Run: headless pygame with SDL's dummy video driver; simulated clock (each Clock.tick advances the game by its frame time, no real sleeping); random seed 0; keys injected as events and as key.get_pressed() state; no mouse input.
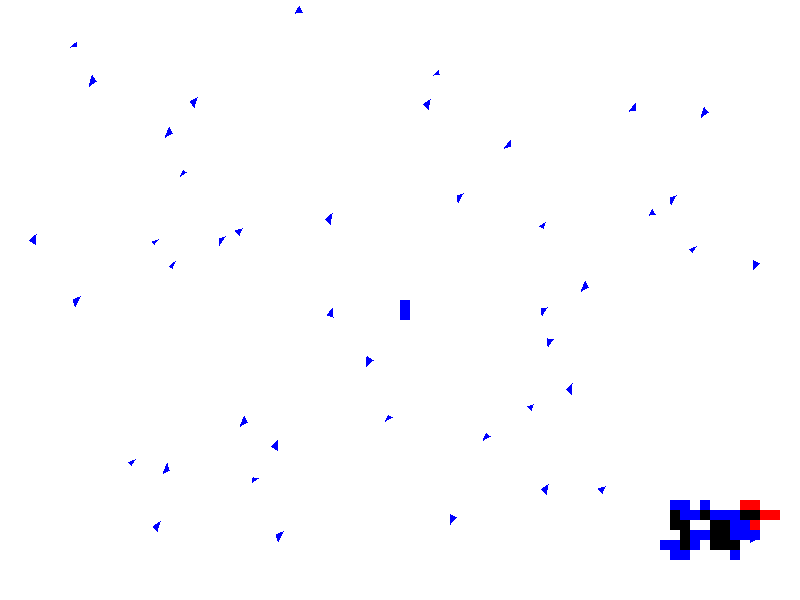
Frame 1 of 4 · flips 1–60 · no input
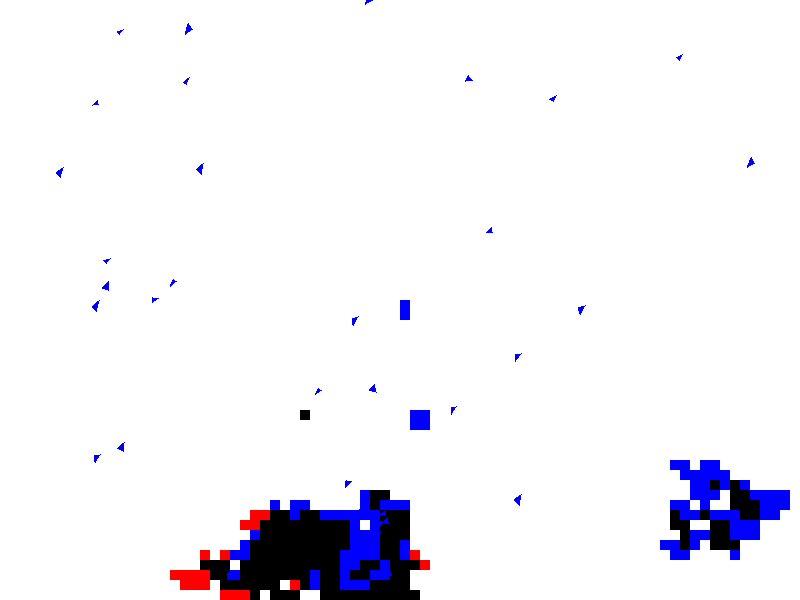
Frame 2 of 4 · flips 61–180 · tapped SPACE, RETURN · held RIGHT (→), D
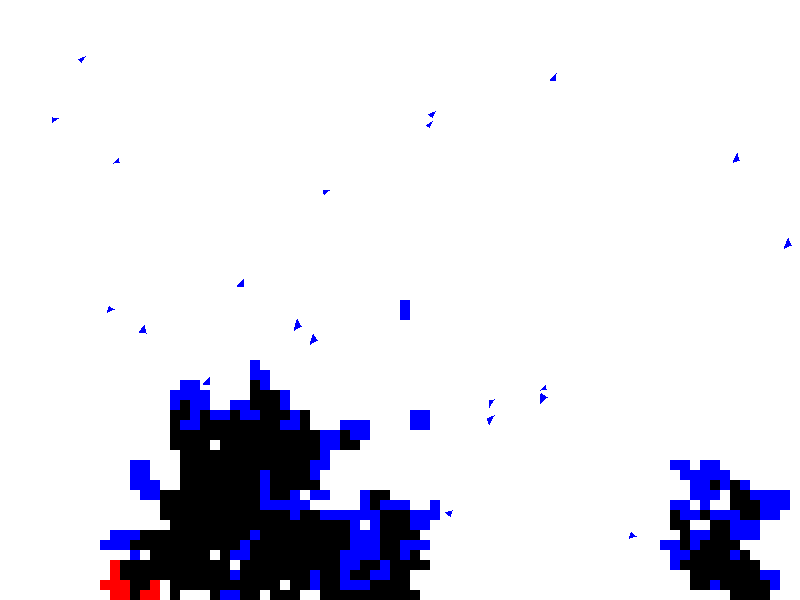
Frame 3 of 4 · flips 181–300 · held DOWN (↓), S
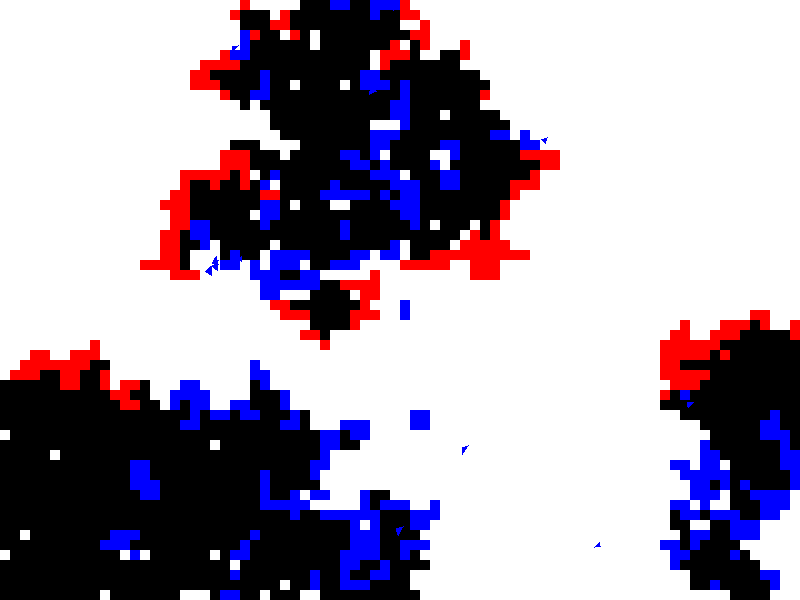
Frame 4 of 4 · flips 301–420 · held LEFT (←), A, UP (↑), W

The pygame program that drew these frames:

import pygame
import random
import math

# Initialize Pygame
pygame.init()

# Screen dimensions for boids simulation
WIDTH, HEIGHT = 800, 600
screen = pygame.display.set_mode((WIDTH, HEIGHT))
pygame.display.set_caption("Wildfire Extinguishing Boids")

# Grid dimensions (scaled to screen size)
CELL_SIZE = 10
GRID_WIDTH = WIDTH // CELL_SIZE
GRID_HEIGHT = HEIGHT // CELL_SIZE

# Colors
WHITE = (255, 255, 255)  # Not burnt
RED = (255, 0, 0)        # Burning
BLACK = (0, 0, 0)        # Burnt
BLUE = (0, 0, 255)       # Extinguished

# Fire parameters
BURNING_DURATION = 10
RANDOM_IGNITION_PROB = 0.01
SPREAD_PROBABILITY = 0.1

# Boid parameters
NUM_BOIDS = 50
MAX_SPEED = 5
MAX_FORCE = 0.5
SEARCH_RADIUS = 100
TARGET_REACHED_RADIUS = 10

# Initialize grid
grid = [[{"state": 0, "timer": 0} for _ in range(GRID_WIDTH)] for _ in range(GRID_HEIGHT)]

# Ignite initial fire at the center
grid[GRID_HEIGHT // 2][GRID_WIDTH // 2]["state"] = 1
grid[GRID_HEIGHT // 2][GRID_WIDTH // 2]["timer"] = BURNING_DURATION


class Boid:
    def __init__(self, x, y):
        self.position = pygame.math.Vector2(x, y)
        self.velocity = pygame.math.Vector2(random.uniform(-2, 2), random.uniform(-2, 2))

    def target_behavior(self, target):
        desired = target - self.position
        if desired.length() > 0:
            desired = desired.normalize() * MAX_SPEED
        steering = desired - self.velocity
        return self.limit_force(steering)

    def limit_force(self, force, max_force=MAX_FORCE):
        if force.length() > max_force:
            force.scale_to_length(max_force)
        return force

    def update(self, grid):
        # Find the nearest burning cell
        closest_fire = None
        closest_distance = SEARCH_RADIUS

        for row in range(GRID_HEIGHT):
            for col in range(GRID_WIDTH):
                cell = grid[row][col]
                if cell["state"] == 1:  # Burning
                    cell_center = pygame.math.Vector2(col * CELL_SIZE + CELL_SIZE / 2,
                                                       row * CELL_SIZE + CELL_SIZE / 2)
                    distance = self.position.distance_to(cell_center)
                    if distance < closest_distance:
                        closest_distance = distance
                        closest_fire = (row, col, cell_center)

        # Move toward the closest burning cell
        if closest_fire:
            row, col, fire_position = closest_fire
            steering = self.target_behavior(fire_position)
            self.velocity += steering
            if self.velocity.length() > MAX_SPEED:
                self.velocity.scale_to_length(MAX_SPEED)
            self.position += self.velocity

            # Extinguish fire if close enough
            if self.position.distance_to(fire_position) < TARGET_REACHED_RADIUS:
                grid[row][col]["state"] = 3  # Extinguished
        else:
            # Wander if no fire is nearby
            self.position += self.velocity

    def draw(self):
        angle = self.velocity.angle_to(pygame.math.Vector2(1, 0))
        size = 10
        points = [
            (self.position.x + size * math.cos(math.radians(angle)),
             self.position.y + size * math.sin(math.radians(angle))),
            (self.position.x - size * 0.5 * math.cos(math.radians(angle + 140)),
             self.position.y - size * 0.5 * math.sin(math.radians(angle + 140))),
            (self.position.x - size * 0.5 * math.cos(math.radians(angle - 140)),
             self.position.y - size * math.sin(math.radians(angle - 140))),
        ]
        pygame.draw.polygon(screen, BLUE, points)

def draw_grid():
    for row in range(GRID_HEIGHT):
        for col in range(GRID_WIDTH):
            cell = grid[row][col]
            if cell["state"] == 0:  # Not burnt
                color = WHITE
            elif cell["state"] == 1:  # Burning
                color = RED
            elif cell["state"] == 2:  # Burnt
                color = BLACK
            elif cell["state"] == 3:  # Extinguished
                color = BLUE
            pygame.draw.rect(screen, color, (col * CELL_SIZE, row * CELL_SIZE, CELL_SIZE, CELL_SIZE))


def update_grid():
    new_grid = [[cell.copy() for cell in row] for row in grid]
    for row in range(GRID_HEIGHT):
        for col in range(GRID_WIDTH):
            cell = grid[row][col]
            if cell["state"] == 1:  # Burning
                # Decrease burn timer
                new_grid[row][col]["timer"] -= 1
                if new_grid[row][col]["timer"] <= 0:
                    new_grid[row][col]["state"] = 2  # Turn to burnt

                # Spread fire to neighbors
                for dr, dc in [(-1, 0), (1, 0), (0, -1), (0, 1)]:
                    nr, nc = row + dr, col + dc
                    if 0 <= nr < GRID_HEIGHT and 0 <= nc < GRID_WIDTH:
                        neighbor = grid[nr][nc]
                        if neighbor["state"] == 0:  # Not burnt
                            if random.random() < SPREAD_PROBABILITY:
                                new_grid[nr][nc]["state"] = 1
                                new_grid[nr][nc]["timer"] = BURNING_DURATION

    # Random ignition of new fires
    if random.random() < RANDOM_IGNITION_PROB:
        random_row = random.randint(0, GRID_HEIGHT - 1)
        random_col = random.randint(0, GRID_WIDTH - 1)
        if new_grid[random_row][random_col]["state"] == 0:  # Only ignite unburnt cells
            new_grid[random_row][random_col]["state"] = 1
            new_grid[random_row][random_col]["timer"] = BURNING_DURATION

    return new_grid


def main():
    clock = pygame.time.Clock()
    boids = [Boid(random.randint(0, WIDTH), random.randint(0, HEIGHT)) for _ in range(NUM_BOIDS)]
    running = True

    while running:
        for event in pygame.event.get():
            if event.type == pygame.QUIT:
                running = False

        # Update grid
        global grid
        grid = update_grid()

        # Update boids
        for boid in boids:
            boid.update(grid)

        # Draw everything
        screen.fill(BLACK)
        draw_grid()
        for boid in boids:
            boid.draw()
        pygame.display.flip()
        clock.tick(60)

    pygame.quit()


if __name__ == "__main__":
    main()
